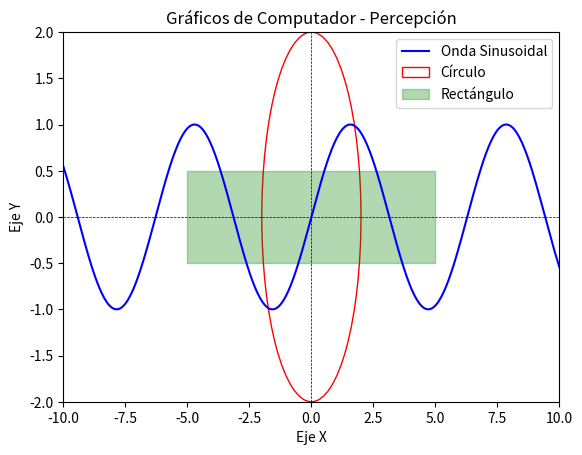

Here is the Python script that generated this plot:
import numpy as np

# Importamos las bibliotecas necesarias
import matplotlib.pyplot as plt

# Configuración inicial del gráfico
# Creamos una figura y un conjunto de ejes
fig, ax = plt.subplots()

# Generamos datos para representar patrones visuales
# Creamos un conjunto de puntos en un rango específico
x = np.linspace(-10, 10, 400)
y = np.sin(x)

# Dibujamos una curva sinusoidal como ejemplo de percepción visual
ax.plot(x, y, label="Onda Sinusoidal", color="blue")

# Agregamos elementos visuales adicionales para percepción
# Dibujamos un círculo
circle = plt.Circle((0, 0), 2, color='red', fill=False, label="Círculo")
ax.add_artist(circle)

# Dibujamos un rectángulo
rect = plt.Rectangle((-5, -0.5), 10, 1, color='green', alpha=0.3, label="Rectángulo")
ax.add_artist(rect)

# Configuración de los ejes
ax.axhline(0, color='black', linewidth=0.5, linestyle="--")  # Línea horizontal en y=0
ax.axvline(0, color='black', linewidth=0.5, linestyle="--")  # Línea vertical en x=0

# Ajustamos los límites de los ejes
ax.set_xlim(-10, 10)
ax.set_ylim(-2, 2)

# Agregamos etiquetas y título
ax.set_xlabel("Eje X")
ax.set_ylabel("Eje Y")
ax.set_title("Gráficos de Computador - Percepción")

# Mostramos la leyenda
ax.legend()

# Mostramos el gráfico
plt.show()